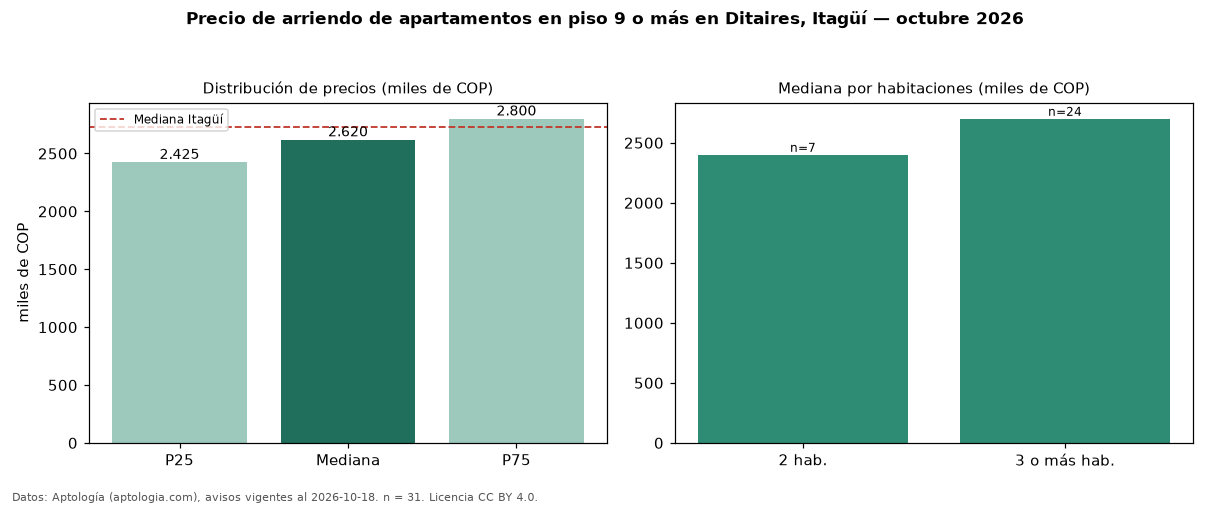

The file beside this chart, header and first rows:
seccion, metrica, valor, moneda, n
filtro, piso3, en piso 9 o más, , 31
precio, p25, 2425000, COP, 31
precio, mediana, 2620000, COP, 31
precio, p75, 2800000, COP, 31
precio, minimo, 1950000, COP, 31
precio, maximo, 6000000, COP, 31
m2, mediana_precio_m2, 37931, COP, 31
m2, area_mediana_m2, 70.0, m2, 31
banos, mediana_banos, 2.0, , 
estrato, estrato_mas_frecuente, 4, , 31
habitaciones, 2, 2400000, COP, 7
habitaciones, 3+, 2700000, COP, 24
ciudad, mediana_ciudad_referencia, 2725000, COP, 
ciudad, mediana_m2_ciudad, 40000, COP, 
fuente, fecha_datos, 2026-10-18, , 
fuente, atribucion, https://www.aptologia.com/arriendo/itagu…, , 
fuente, licencia, CC BY 4.0, , 
